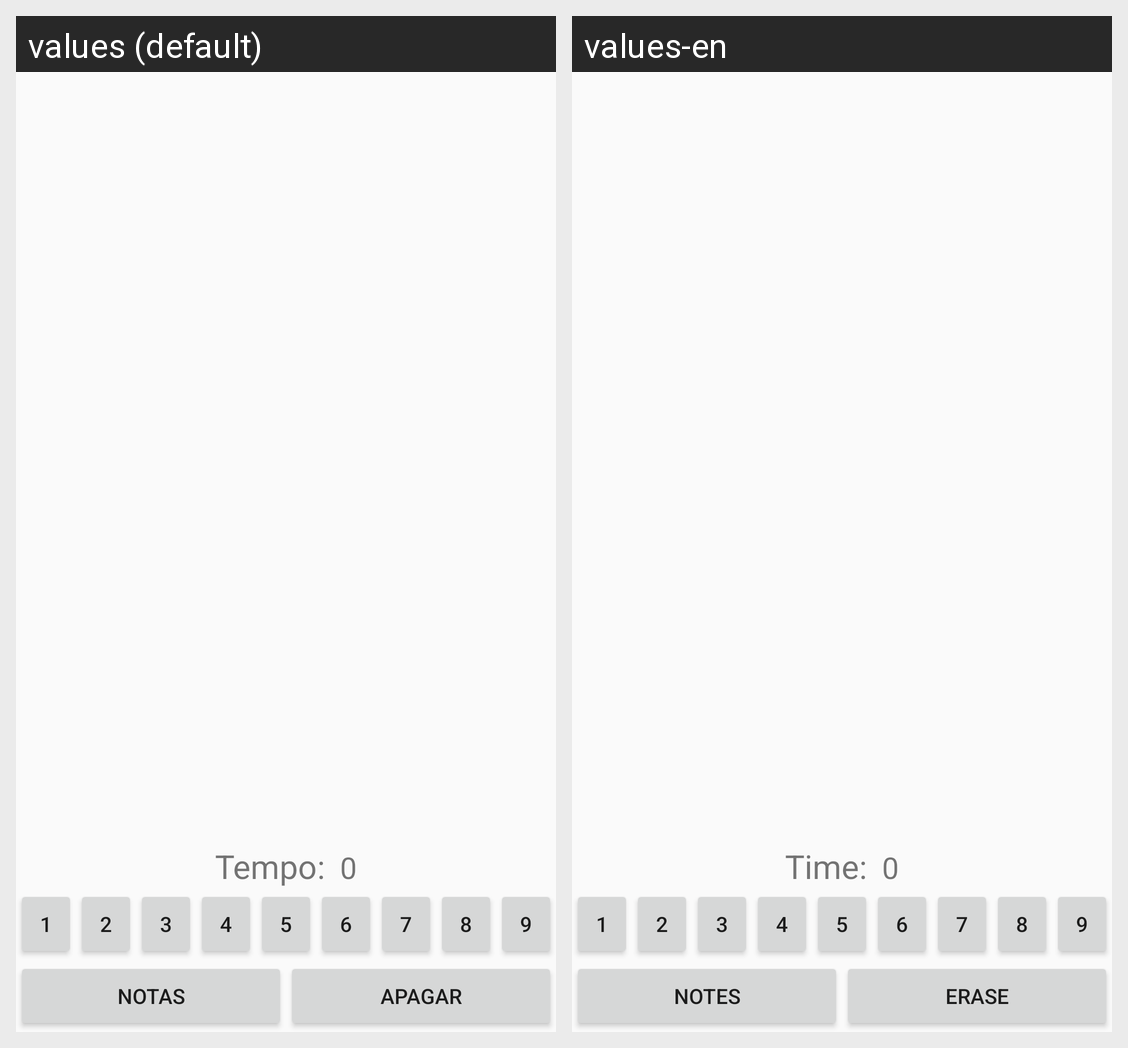

The same Android screen rendered under two of its app's locales, left to right. List the strings drawn on it with the default value and each locale's translation.
Android screen res/layout/activity_game_board.xml rendered under 2 locales, left to right: values (default), values-en. Device: Nexus 5 (rendered at 1080×1920; each locale shown at half size, 540×960, under a caption strip naming it); theme AppTheme.
Strings drawn on this screen, with the default value and each locale's value (text and hints the layout hard-codes, and strings that could not be matched under every locale, appear in the picture but are not listed):

strtempo_restante
  values: Tempo:
  values-en: Time:

strNotas
  values: Notas
  values-en: Notes

strApagar
  values: Apagar
  values-en: Erase
